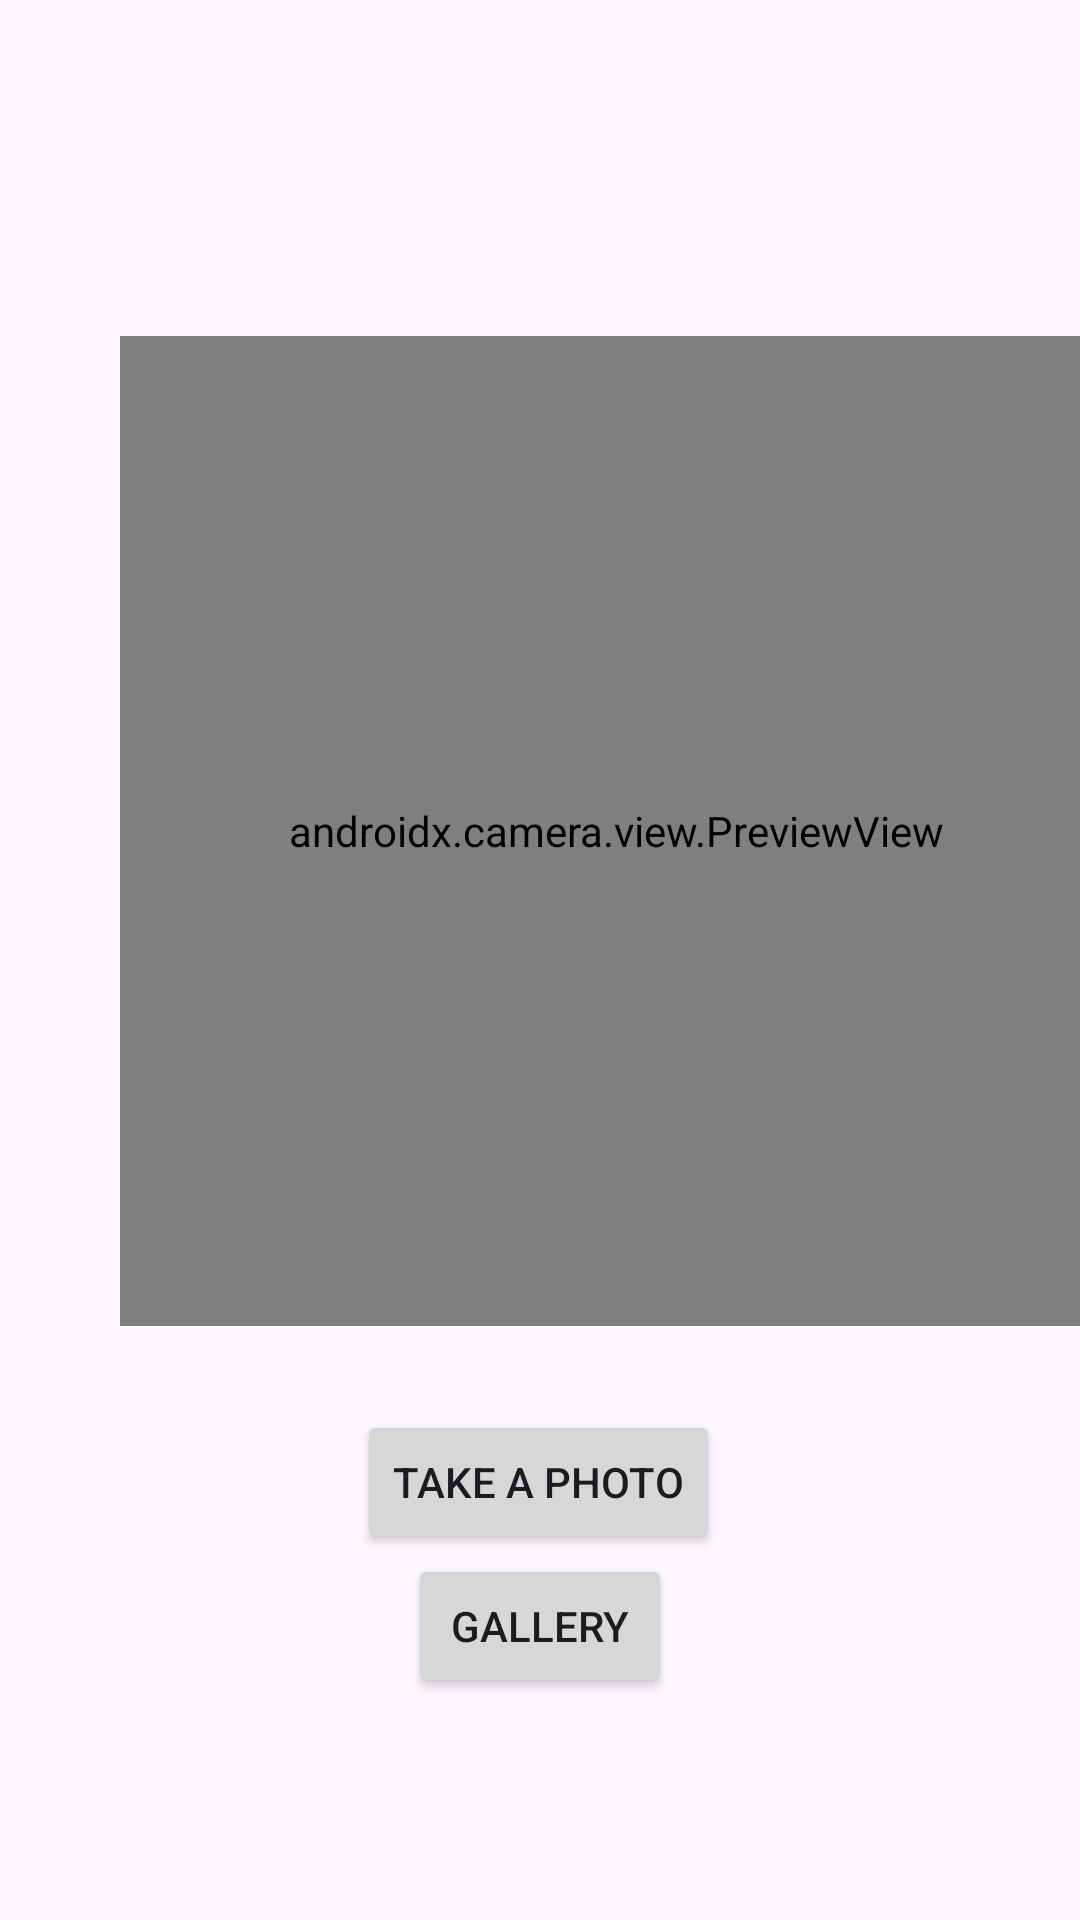

Write the Android layout XML for this screen, with the resource values it uses.
<!-- AndroidManifest.xml: application theme Theme.KotlinApp4 -->
<!-- res/layout/activity_main.xml -->
<?xml version="1.0" encoding="utf-8"?>
<androidx.constraintlayout.widget.ConstraintLayout xmlns:android="http://schemas.android.com/apk/res/android"
    xmlns:app="http://schemas.android.com/apk/res-auto"
    xmlns:tools="http://schemas.android.com/tools"
    android:id="@+id/main"
    android:layout_width="match_parent"
    android:layout_height="match_parent"
    tools:context=".MainActivity">

    <androidx.camera.view.PreviewView
        android:id="@+id/preview_view"
        android:layout_width="331dp"
        android:layout_height="330dp"
        android:layout_gravity="center"
        android:layout_marginStart="40dp"
        android:layout_marginTop="112dp"
        android:layout_marginEnd="40dp"
        app:layout_constraintEnd_toEndOf="parent"
        app:layout_constraintHorizontal_bias="0.0"
        app:layout_constraintStart_toStartOf="parent"
        app:layout_constraintTop_toTopOf="parent" />

    <Button
        android:id="@+id/button"
        android:layout_width="wrap_content"
        android:layout_height="wrap_content"
        android:layout_marginStart="106dp"
        android:layout_marginTop="28dp"
        android:layout_marginEnd="107dp"
        android:text="Take a photo"
        app:layout_constraintEnd_toEndOf="parent"
        app:layout_constraintStart_toStartOf="parent"
        app:layout_constraintTop_toBottomOf="@+id/preview_view" />

    <Button
        android:id="@+id/button2"
        android:layout_width="wrap_content"
        android:layout_height="wrap_content"
        android:layout_marginStart="116dp"
        android:layout_marginEnd="116dp"
        android:layout_marginBottom="39dp"
        android:text="Gallery"
        app:layout_constraintBottom_toBottomOf="parent"
        app:layout_constraintEnd_toEndOf="parent"
        app:layout_constraintStart_toStartOf="parent"
        app:layout_constraintTop_toBottomOf="@+id/button"
        app:layout_constraintVertical_bias="0.0" />

</androidx.constraintlayout.widget.ConstraintLayout>
<!-- resources referenced by this layout -->
<resources>
  <style name="Theme.KotlinApp4" parent="Base.Theme.KotlinApp4" />
  <style name="Base.Theme.KotlinApp4" parent="Theme.Material3.DayNight.NoActionBar">
          
          
      </style>
</resources>
